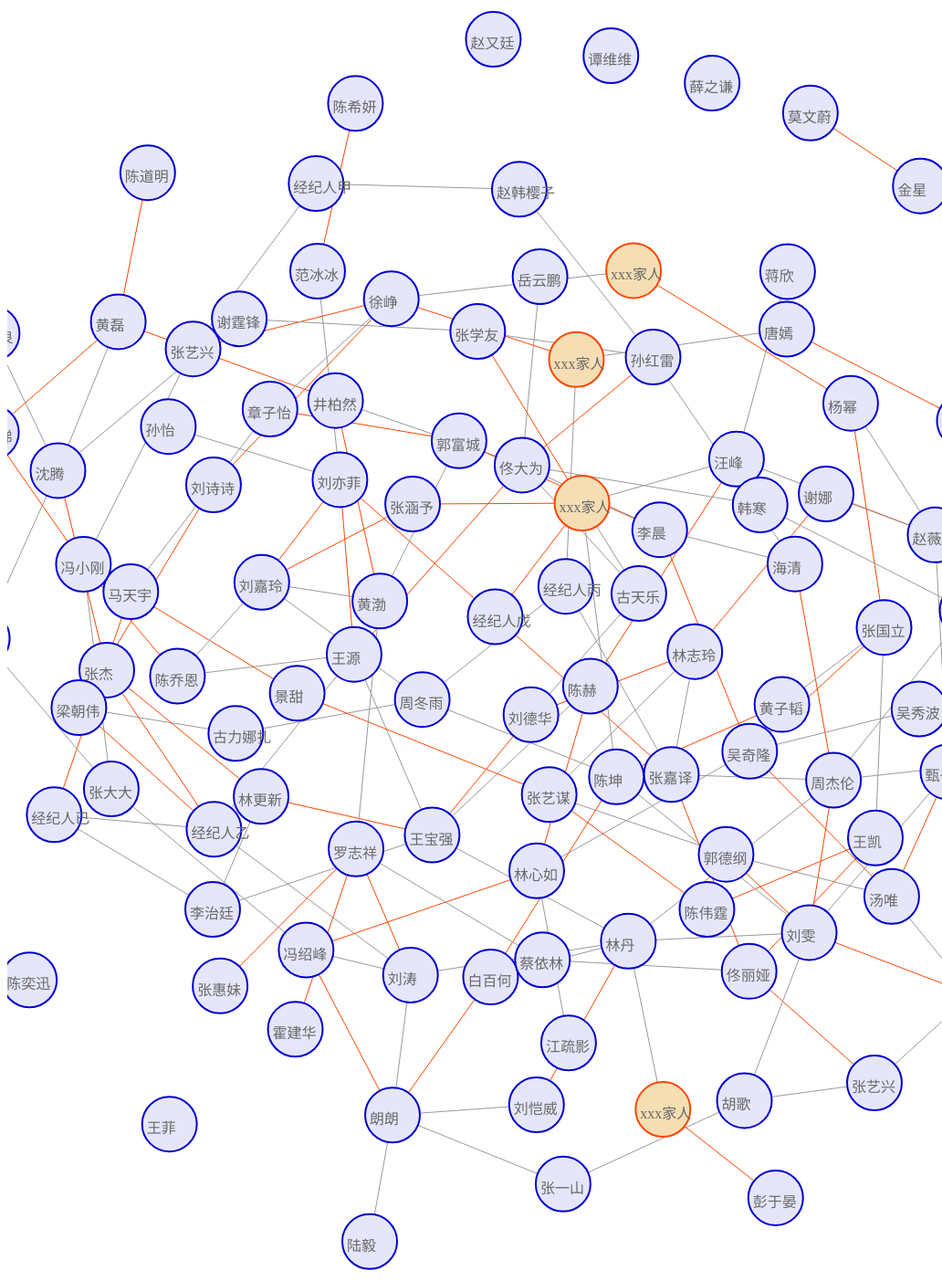
D3 v3 page, settled after 480 driven frames (8 s of simulated time); the page loaded 1 data file(s).




			var width=window.innerWidth;
			var height=1600;
			var svg = d3.select("body")
						.append("svg")
						.attr("width", width)
						.attr("height", height);

			d3.json("re4.json",function(data){
				//得到数据
				var line=data['line'];
				var node=data['node'];


		    	
		    	//新建一个力导向图
		    	var forceSimulation = d3.layout.force()
				    					.nodes(node)//设定节点数组
									    .links(line)//设定连线数组
									    .size([width, height])//作用域的大小
									    .gravity(0.3)
									    .linkDistance(150)//连接线长度
									    .charge(-1500)//顶点的电荷数。该参数决定是排斥还是吸引，数值越小越互相排斥
									    .on("tick", ticked)//指时间间隔，隔一段时间刷新一次画面
									    .start();//开始转换



		    	console.log(node);
		    	console.log(line);
		    	

		    	var marge = {top:60,bottom:60,left:60,right:60};
    			var g = svg.append("g")
    						.attr("transform","translate("+marge.top+","+marge.left+")");


    			//绘制边
		    	var links = g.append("g")
		    		.selectAll("line")
		    		.data(line)
		    		.enter()
		    		.append("line")
		    		.attr("stroke",function(l){
		    			if(l['class']=='family'){
		    				return 'rgb(255,69,0)';
		    			}else{
		    				return '#999';
		    			}
		    		})
		    		.attr("stroke-width",'1');
		    	console.log(line);
		    	//绘制边上文字
		    	var linksText = g.append("g")
					    		.selectAll("text")
					    		.data(line)
					    		.enter()
					    		.append("text")
					    		.text(function(d){
					    			return d['weight'];
					    		})
					    		.attr('visibility','hidden')
					    		.attr("fill",'red');


				//绘制节点
    			//为节点和节点上的文字分组
		    	var gs = g.selectAll(".circleText")
		    		.data(node)
		    		.enter()
		    		.append("g")
		    		.attr("transform",function(d,i){
		    			var cirX = d.x;
		    			var cirY = d.y;
		    			return "translate("+cirX+","+cirY+")";
		    		})
		    		.on('dblclick',function(d,i){
			    		var text=d['detail'];

			    		var ttsDiv = document.getElementById('bdtts_div_id');
						var ttsAudio = document.getElementById('tts_autio_id');
						var ttsText = text;
						// 这样为什么替换不了播放内容
						/*var ssrcc = 'http://tts.baidu.com/text2audio?lan=zh&ie=UTF-8&spd=10&text='+ttsText;
						document.getElementById('tts_source_id').src=ssrcc;*/
						
						// 这样就可实现播放内容的替换了
						ttsDiv.removeChild(ttsAudio);
						var au1 = '<audio id="tts_autio_id" autoplay="autoplay">';
						var sss = '<source id="tts_source_id" src="http://tts.baidu.com/text2audio?lan=zh&ie=UTF-8&spd=9&text='+ttsText+'" type="audio/mpeg">';
						var eee = '<embed id="tts_embed_id" height="0" width="0" src="">';
						var au2 = '</audio>';
						ttsDiv.innerHTML = au1 + sss + eee + au2;
						
						ttsAudio = document.getElementById('tts_autio_id');
						
						ttsAudio.play();




			    	})

	    			.on('mouseover',function(n,i){
			    		links.attr("stroke-width",function(l){
			    			
			    			//console.log(l.source.id);
			    			//console.log(l.target.id);
			    			//console.log(i);
			    			if (l.source.id==i || l.target.id==i){	
			    				return 5;
			    			}else{
			    				return 1;
			    			}
			    			});
			    		linksText.attr("visibility",function(l){
			    			
			    			if (l.source.id==i || l.target.id==i){	
			    				return 'visible';
			    			}else{
			    				return 'hidden';
			    			}
			    			});

					    	d3.select('#tooltip').html("<img src=img/"+i+".jpg/ width=150px height=300px>")
					    		 		.style("left",(d3.event.pageX+20)+"px")
		                                .style("top",(d3.event.pageY-20)+"px")
		                                .style("opacity",0.3);
		    		})
		    		.on('mouseout',function(n,i){
			    		/*links.attr("stroke-width",1);
			    		linksText.attr("visibility",'hidden');*/
					    d3.select('#tooltip').html("");
		    		})
		    		.call(forceSimulation.drag()
		    			.on("dragstart",started)
		    			.on("drag",dragged)
		    			.on("dragend",ended)
		    		);

		    		
		    	//绘制节点
		    	var circles=gs.append("circle")
		    		.attr("r",30)
		    		.attr("fill",function(d){
		    			if(d['main']==1){
		    				return 'rgb(230 ,230 ,250)';
		    			}else
		    			return 'rgb(245 ,222 ,179)';
		    		})
		    		.attr("stroke",function(d){
		    			if(d['main']==1){
		    				return 'rgb(0,0,205)';
		    			}else
		    			return 'rgb(255 ,69 ,0)';
		    		})
		    		.attr('stroke-width',2);


		    	//文字
		    	gs.append("text")
		    		.attr("x",-25)
		    		.attr("y",10)
		    		.attr("dy",0)
		    		.attr("fill","rgb(105,105,105)")
		    		.text(function(d){
		    			return d['perChName'];
		    		});

		    	//信息框

	
		    	function ticked(){
		    		links
		    			.attr("x1",function(d){return d.source.x;})
		    			.attr("y1",function(d){return d.source.y;})
		    			.attr("x2",function(d){return d.target.x;})
		    			.attr("y2",function(d){return d.target.y;});
		    			
		    		linksText
		    			.attr("x",function(d){
		    			return (d.source.x+d.target.x)/2;
		    		})
		    		.attr("y",function(d){
		    			return (d.source.y+d.target.y)/2;
		    		});

    				gs.attr("transform",function(d) { return "translate(" + d.x + "," + d.y + ")"; });
    			};


			 	function started(d){
	    			d.fixed=true;
		    	};
		    	function dragged(d){
		    		d.fx = d3.event.x;
		    		d.fy = d3.event.y;
		    	};
		    	function ended(d){
		    		d.fx = null;
		    		d.fy = null;
		    	};


			});







		

### data: re4.json, 96597 bytes — head not shown